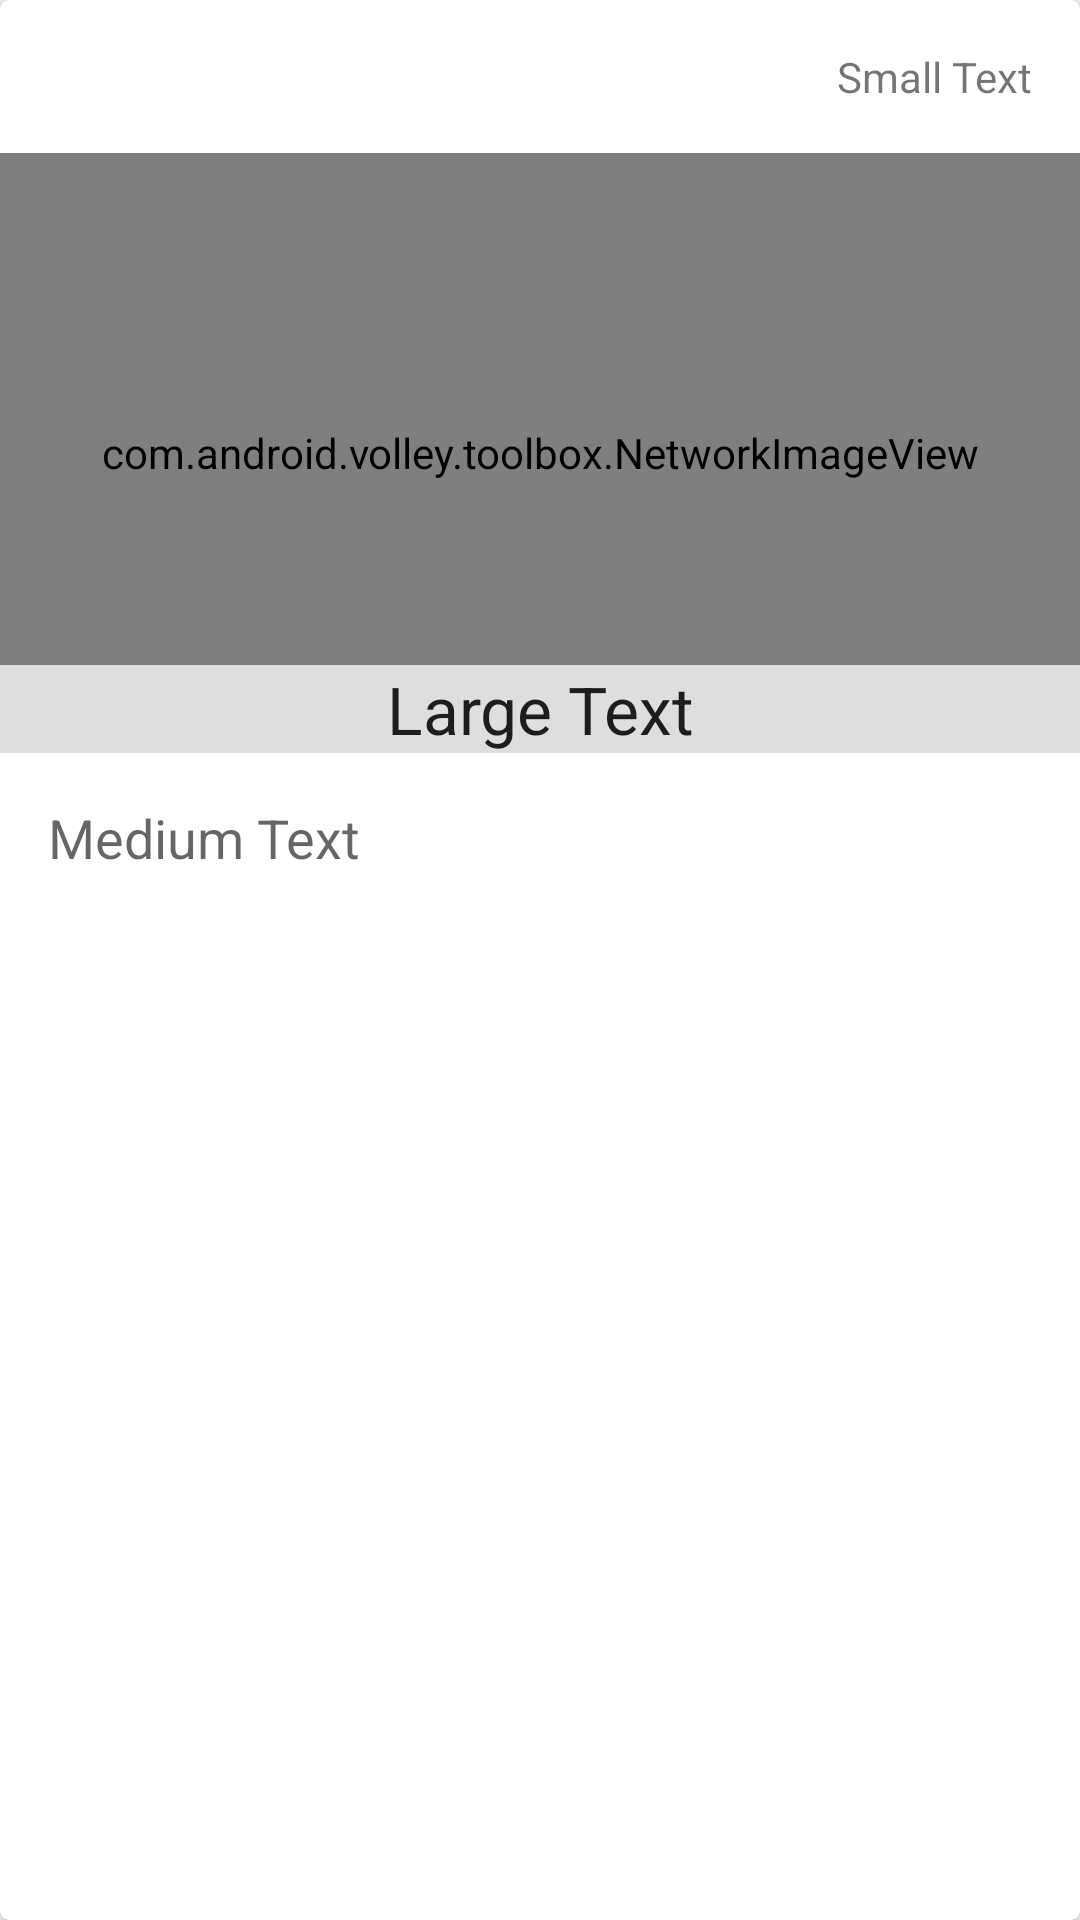

Here is an Android app screen rendered from its layout file. Give the layout XML and the strings, colors and styles it references.
<!-- AndroidManifest.xml: application theme AppTheme -->
<!-- res/layout/recycle_news.xml -->
<?xml version="1.0" encoding="utf-8"?>
    <android.support.v7.widget.CardView
        xmlns:card_view="http://schemas.android.com/apk/res-auto"
        xmlns:android="http://schemas.android.com/apk/res/android"
        android:weightSum="1"
        android:orientation="vertical"
        android:layout_width="match_parent"
        android:layout_height="match_parent"
        card_view:cardCornerRadius="3dp"
        card_view:cardElevation="4dp"
        android:layout_marginTop="5dp"
        android:layout_marginLeft="5dp"
        android:layout_marginRight="5dp"
        android:layout_marginBottom="5dp">
<RelativeLayout
    android:layout_width="match_parent"
    android:layout_height="match_parent">

            <TextView
                android:id="@+id/news_create"
                android:layout_width="wrap_content"
                android:layout_height="wrap_content"
                android:layout_alignParentEnd="true"
                android:layout_alignParentRight="true"
                android:layout_alignParentTop="true"
                android:layout_margin="@dimen/activity_horizontal_margin"
                android:text="Small Text"/>
            <com.android.volley.toolbox.NetworkImageView
                android:id="@+id/news_image"
                android:layout_width="match_parent"
                android:layout_height="200dp"
                android:layout_below="@+id/news_create"/>

            <TextView
                android:id="@+id/news_title"
                android:layout_width="match_parent"
                android:layout_height="wrap_content"
                android:layout_alignBottom="@+id/news_image"
                android:layout_centerHorizontal="true"
                android:background="@color/list_divider"
                android:gravity="center"
                android:lines="1"
                android:text="Large Text"
                android:textAppearance="?android:attr/textAppearanceLarge"/>

            <TextView
                android:id="@+id/news_description"
                android:layout_width="match_parent"
                android:layout_height="wrap_content"
                android:layout_alignParentLeft="true"
                android:layout_alignParentStart="true"
                android:layout_below="@+id/news_image"
                android:layout_margin="@dimen/activity_horizontal_margin"
                android:text="Medium Text"
                android:textAppearance="?android:attr/textAppearanceMedium"  />
</RelativeLayout>
    </android.support.v7.widget.CardView>
<!-- resources referenced by this layout -->
<resources>
  <color name="list_divider">#dedede</color>
  <dimen name="activity_horizontal_margin">16dp</dimen>
  <style name="AppTheme" parent="Theme.AppCompat.Light.NoActionBar" />
</resources>
